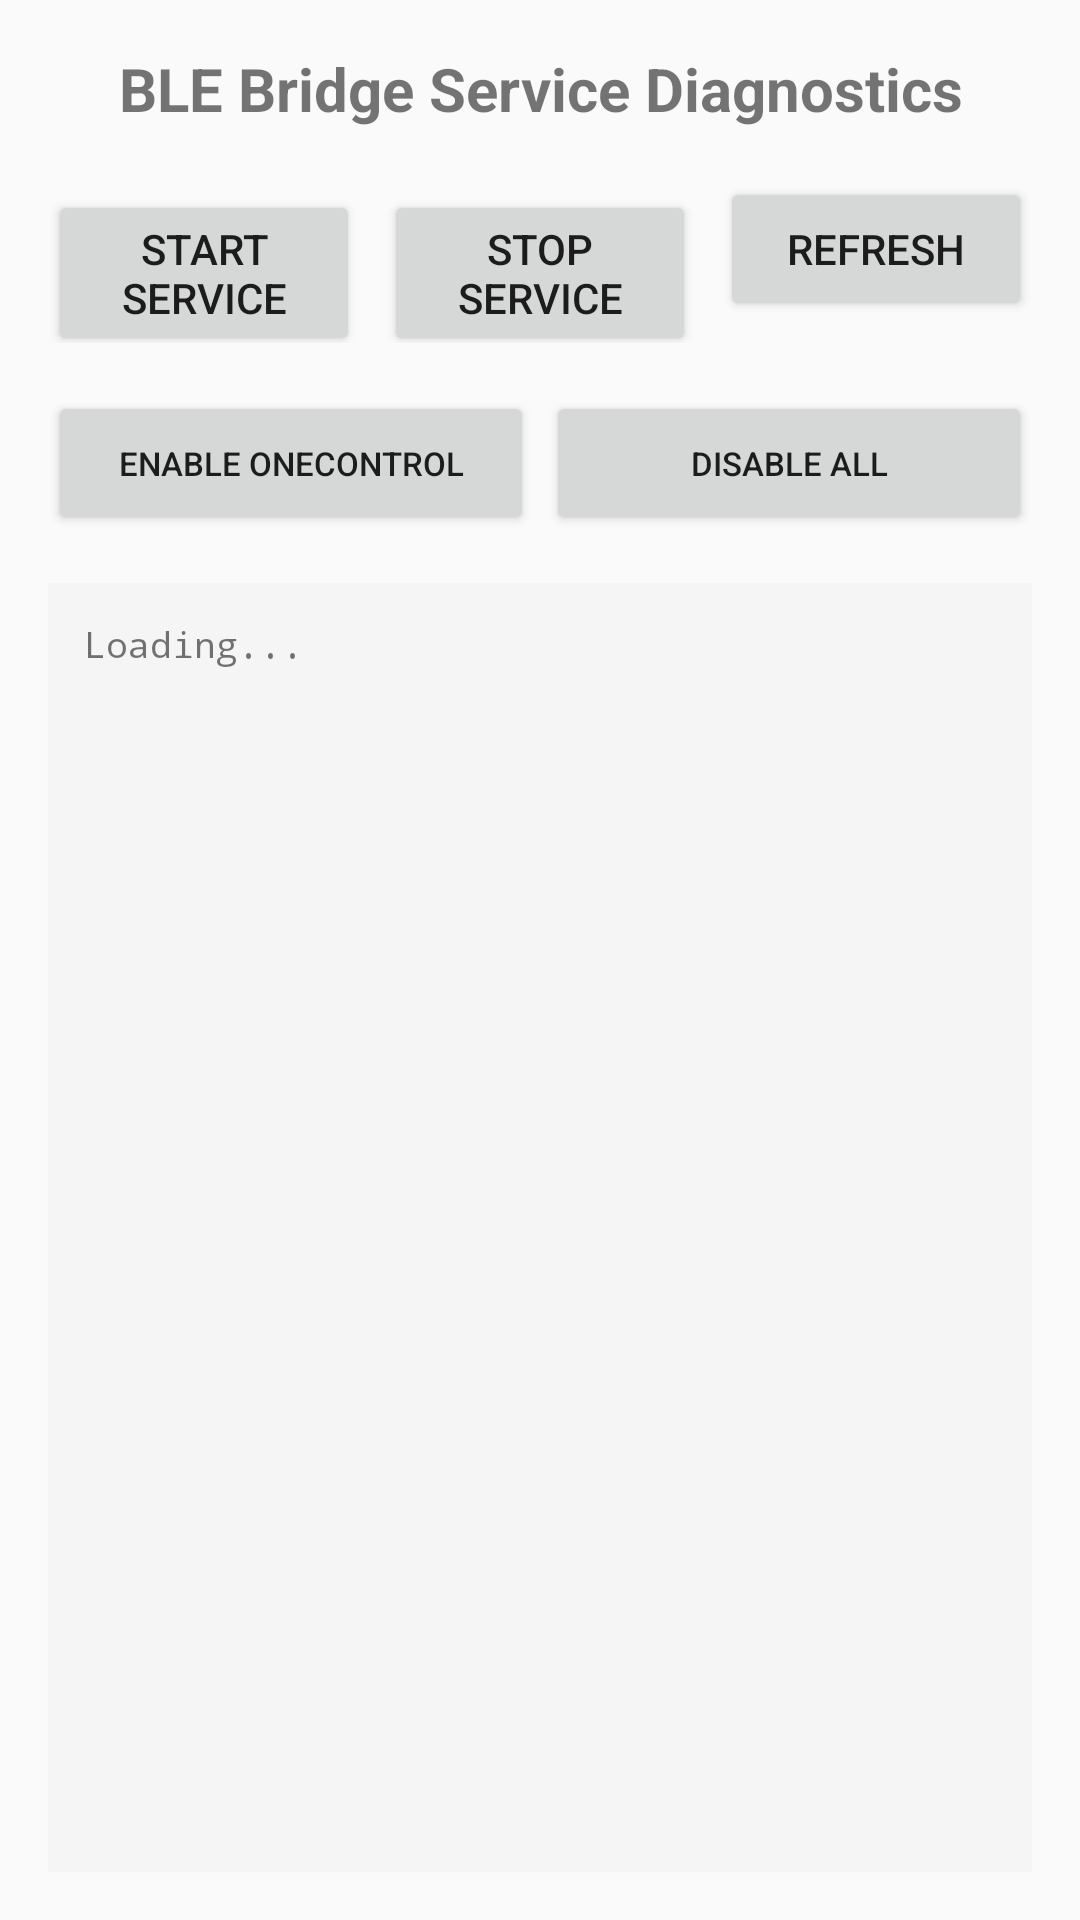

Reconstruct the res/layout file that produces this screen, plus the resources it refers to.
<!-- AndroidManifest.xml: application theme Theme.AppCompat.Light -->
<!-- res/layout/activity_service_status.xml -->
<?xml version="1.0" encoding="utf-8"?>
<LinearLayout xmlns:android="http://schemas.android.com/apk/res/android"
    android:layout_width="match_parent"
    android:layout_height="match_parent"
    android:orientation="vertical"
    android:padding="16dp">
    
    <TextView
        android:layout_width="match_parent"
        android:layout_height="wrap_content"
        android:text="BLE Bridge Service Diagnostics"
        android:textSize="20sp"
        android:textStyle="bold"
        android:gravity="center"
        android:paddingBottom="16dp"/>
    
    <LinearLayout
        android:layout_width="match_parent"
        android:layout_height="wrap_content"
        android:orientation="horizontal"
        android:paddingBottom="16dp">
        
        <Button
            android:id="@+id/startServiceButton"
            android:layout_width="0dp"
            android:layout_height="wrap_content"
            android:layout_weight="1"
            android:text="Start Service"
            android:layout_marginEnd="8dp"/>
        
        <Button
            android:id="@+id/stopServiceButton"
            android:layout_width="0dp"
            android:layout_height="wrap_content"
            android:layout_weight="1"
            android:text="Stop Service"
            android:layout_marginEnd="8dp"/>
        
        <Button
            android:id="@+id/refreshButton"
            android:layout_width="0dp"
            android:layout_height="wrap_content"
            android:layout_weight="1"
            android:text="Refresh"/>
    </LinearLayout>
    
    <LinearLayout
        android:layout_width="match_parent"
        android:layout_height="wrap_content"
        android:orientation="horizontal"
        android:paddingBottom="16dp">
        
        <Button
            android:id="@+id/enableOneControlButton"
            android:layout_width="0dp"
            android:layout_height="wrap_content"
            android:layout_weight="1"
            android:text="Enable OneControl"
            android:textSize="11sp"
            android:layout_marginEnd="4dp"/>
        
        <Button
            android:id="@+id/disablePluginsButton"
            android:layout_width="0dp"
            android:layout_height="wrap_content"
            android:layout_weight="1"
            android:text="Disable All"
            android:textSize="11sp"/>
    </LinearLayout>
    
    <ScrollView
        android:id="@+id/scrollView"
        android:layout_width="match_parent"
        android:layout_height="match_parent"
        android:background="#F5F5F5"
        android:padding="12dp">
        
        <TextView
            android:id="@+id/statusText"
            android:layout_width="match_parent"
            android:layout_height="wrap_content"
            android:fontFamily="monospace"
            android:textSize="12sp"
            android:lineSpacingMultiplier="1.2"
            android:text="Loading..."/>
    </ScrollView>
</LinearLayout>
<!-- resources referenced by this layout -->
<resources>

</resources>
